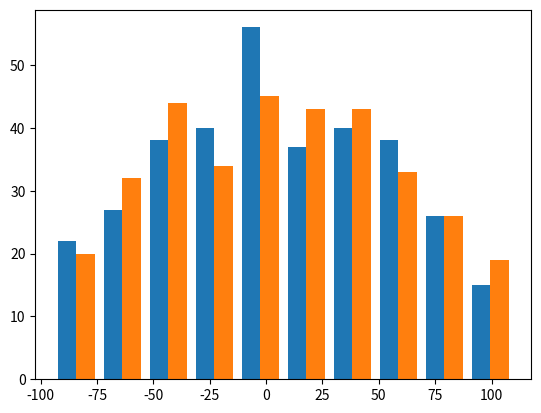
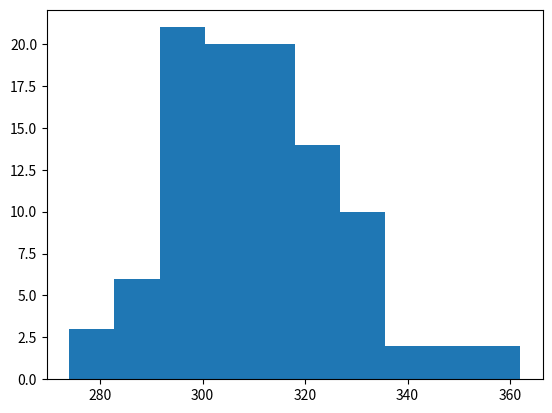

Recreate these plots in Python, in order.
# [redacted]
#Script para generar puntos que simulan la posición de UEs en el espacio, mediante el proceso Poisson (Point Processs Poisson)
#El script, presenta dos tipos de pruebas: se generan puntos con la libreŕia scipy y con numpy. Los resultados no difieren.
import numpy as np
import scipy.stats
import matplotlib.pyplot as plt
import math
import time
import os


def distribuir_en_sector():
	'''Funcion. Distribuye usuarios en un sector. Retorna una matriz por celda mas no por sector.'''
	pass

def distribuir_en_celdas(r, x_origen, y_origen, intensidad, debug):
	'''Funcion principal. Distribuye un conjunto de usuarios en un conjunto de celdas. El resultado
	es las coordenadas de usuarios por celda, empaquetados en una matriz. Con esta matriz se
	calcula la distancia. Retorna una matriz de matrices (matriz de celda).'''

	area_total=np.pi*r**2
	cantidad_de_puntos = np.random.poisson(intensidad*area_total)

	#to_print="area t {} \n lambda {} \n radio {} \n intensidad {}".format(area_total,intensidad*area_total, r,intensidad)
	#print(to_print)
	if cantidad_de_puntos==0:
		#eliminamos error division por cero.
		#Atencion, puede alterar estadisticas.
		cantidad_de_puntos=1
	#print("test1",cantidad_de_puntos, type(cantidad_de_puntos))
	#de esta forma todas las celdas tiene el mismo numero de usuarios.
	#llamar funcion
	if debug:
		print("[NOK] mod ppp-->", distribuir_en_celdas.__name__, "| puntos de entrada: ", len(x_origen),)

	'''Recordar que x_origen y y_origen de esta funcion tiene un formato dinamico
	esto debe ser tenido en cuenta como se hizo para la sectorizacion.(revisar si
	lo dicho anterior, es verdad. parece que no)'''
	lista_x=[]
	lista_y=[]

	for x,y in zip(x_origen,y_origen):
		#print(x,y)
		coordenada_x, coordenada_y = distribuir_usuarios(r, cantidad_de_puntos) #genera puntos en un circulo de origen 0,0
		###################para trasladar el circullo a un lugar deseado, se suman los puntos cartesianos x,y a los del circulo
		###########Ademas se hace dentro del for, para que genere puntos distintos en cada iteracion.
		#print("antes: ", coordenada_x, "sumando ", x)
		coordenada_x=coordenada_x + x

		lista_x.append(coordenada_x)
		#print("dapues: ", coordenada_x)
		coordenada_y=coordenada_y + y
		lista_y.append(coordenada_y)
	#e.g., para celdas=19, hay cantidad_de_puntos distribuidos con ppp.

	#convierto la lista de array en array de listas #issue: no sirve .shape
	'''Por cada coordenada x,y, existen n usuarios de coordenadas cordenada_x,cordenada_y'''
	coordenada_np_x=np.asarray(lista_x)
	coordenada_np_y=np.asarray(lista_y)
	return coordenada_np_x, coordenada_np_y


def distribuir_usuarios(r, cantidad_puntos):
	'''Funcion secundaria a principal. Copia el comportamiento de distribuir_circuo, pero en una forma modular'''
	#calcular theta y rho en esta funcion, garantiza que sean distintos.
	try:
		theta=2*np.pi*np.random.uniform(0,1,cantidad_puntos)
		rho=r*np.sqrt(np.random.uniform(0,1,cantidad_puntos))
		coord_x = rho * np.cos(theta)
		coord_y = rho * np.sin(theta)
	except Exception as ex:
		print(ex)
	return coord_x, coord_y



def distribuir_circulo(r, x_origen, y_origen, intensidad):
	'''Funcion. Genera las coordenadas de un conjunto de usuarios confinados
	en un espacio deseado (circulo) y de intensidad (densidad) intensidad, y ubicados en un origen'''

	#Simulation window parameters
	#r=1;  #radius of disk
	#centre of disk
	area_total=np.pi*r**2; #area of disk

	#Point process parameters
	#intensidad=1; #intensity (ie mean density) of the Poisson process
	#print("lambda: ", intensidad)

	#Simulate Poisson point process. Este proceso debe ser independiente de maint si se desea que sea el mismo número de puntos.
	numero_de_puntos = np.random.poisson(intensidad*area_total);#Poisson number of points
	################print("Numero de points: ", numero_de_puntos)
	theta=2*np.pi*np.random.uniform(0,1,numero_de_puntos); #angular coordinates
	rho=r*np.sqrt(np.random.uniform(0,1,numero_de_puntos)); #radial coordinates

	#Convert from polar to Cartesian coordinates
	coordenada_x = rho * np.cos(theta);
	coordenada_y = rho * np.sin(theta);

	#Shift centre of disk to (x_origen,y_origen)
	coordenada_x=coordenada_x+x_origen; coordenada_y=coordenada_y+y_origen;

	#Plotting
	#plt.scatter(coordenada_x,coordenada_y, edgecolor='b', facecolor='none', alpha=0.5 );
	#plt.xlabel("x"); plt.ylabel("y");
	#plt.axis('equal');
	#plt.grid(True)
	#plt.savefig("test2.png")
	return coordenada_x,coordenada_y,numero_de_puntos


def prueba1():
	#obsoleta
	x=5;y=10
	intensity=100/radio**2
	x,y=distribuir_circulo(radio, x,y, intensity)
	plt.plot(x,y,"ro")

def v31_prueba():
	'''Prueba para observar el comportamiento estadistico del proceso'''
	x0=5;y0=10
	intensity=0.01
	veces=100 #numero de veces a simular
	test_x=[]
	test_y=[]
	n_ppp=[]
	#x,y=distribuir_circulo(radio, x0,y0, intensity)
	for i in range(veces):
		x,y,cantidad_ppp=distribuir_circulo(radio, x0,y0, intensity)
		test_x.append(x)
		test_y.append(y)
		n_ppp.append(cantidad_ppp)


	plt.hist((x,y))
	plt.figure()
	plt.hist(n_ppp)
	#plt.plot(x,y,"ro")

if __name__ == "__main__":
	print("ppp fix function")
	radio=100


	#requisite: create n disk or radius r.
	#radio: radius of disk. origen: coordinates.

	#prueba 1
	#prueba1()

	#prueba v3 1
	v31_prueba()

	plt.show()

else:
    print("Modulo Importado: [", os.path.basename(__file__), "]")
